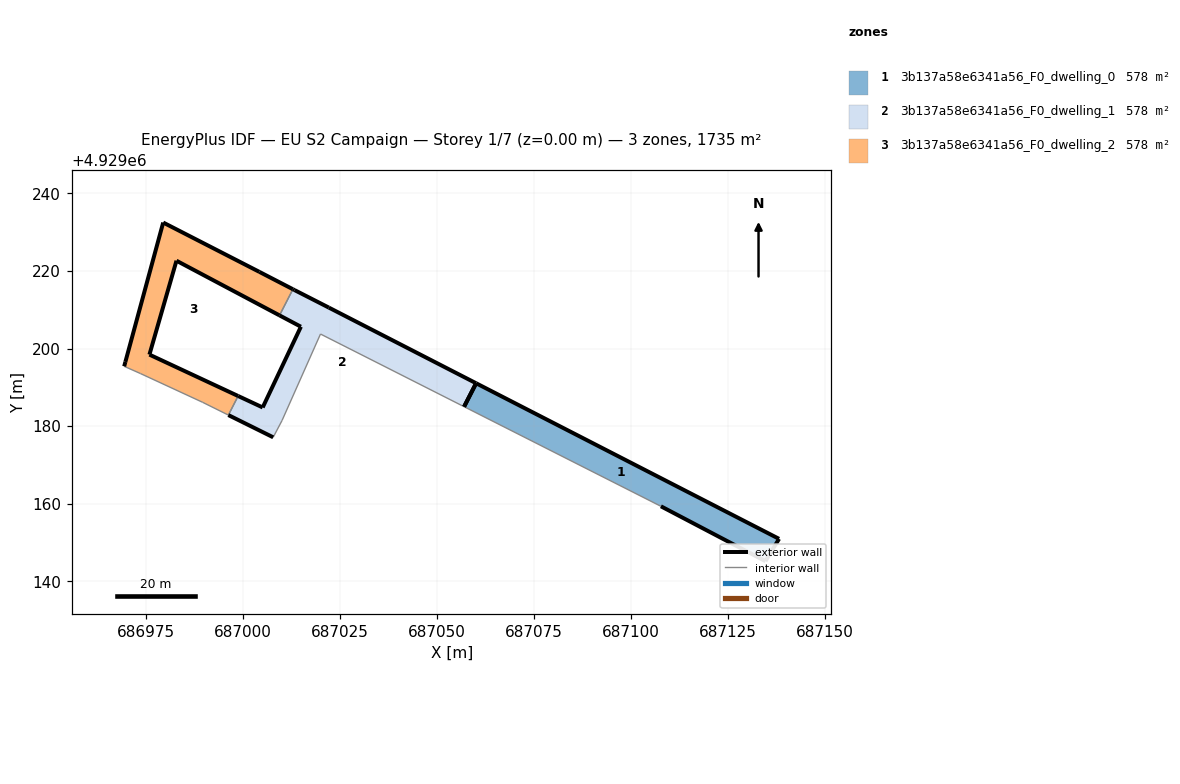
=== STOREY PLAN SPEC (per zone: floor XY polygon, exterior-wall plan segments, windows/doors) ===
zone 1: 3b137a58e6341a56_F0_dwelling_0  (578.3 m²)
  floor: (687134.68, 4929145.21) (687138.19, 4929150.96) (687060.11, 4929191.07) (687057.01, 4929185.03) (687107.74, 4929159.35)
  exterior wall: (687060.11, 4929191.07) – (687138.19, 4929150.96)  [87.8 m]
  exterior wall: (687138.19, 4929150.96) – (687134.68, 4929145.21)  [6.7 m]
  exterior wall: (687134.68, 4929145.21) – (687107.74, 4929159.35)  [30.4 m]
  exterior wall: (687057.01, 4929185.03) – (687060.11, 4929191.07)  [6.8 m]
  interior walls: 1
zone 2: 3b137a58e6341a56_F0_dwelling_1  (578.3 m²)
  floor: (687057.01, 4929185.03) (687060.11, 4929191.07) (687022.15, 4929210.56) (687013.32, 4929215.07) (687012.89, 4929215.29) (687009.44, 4929208.56) (687014.95, 4929205.63) (687005.10, 4929184.83) (686998.78, 4929187.78) (686996.26, 4929182.86) (687007.81, 4929177.13) (687010.10, 4929181.49) (687020.00, 4929203.75)
  exterior wall: (687007.81, 4929177.13) – (686996.26, 4929182.86)  [12.9 m]
  exterior wall: (686998.78, 4929187.78) – (687005.10, 4929184.83)  [7.0 m]
  exterior wall: (687005.10, 4929184.83) – (687014.95, 4929205.63)  [23.0 m]
  exterior wall: (687014.95, 4929205.63) – (687009.44, 4929208.56)  [6.2 m]
  exterior wall: (687012.89, 4929215.29) – (687013.32, 4929215.07)  [0.5 m]
  exterior wall: (687013.32, 4929215.07) – (687022.15, 4929210.56)  [9.9 m]
  exterior wall: (687022.15, 4929210.56) – (687060.11, 4929191.07)  [42.7 m]
  exterior wall: (687060.11, 4929191.07) – (687057.01, 4929185.03)  [6.8 m]
  interior walls: 5
zone 3: 3b137a58e6341a56_F0_dwelling_2  (578.3 m²)
  floor: (686998.78, 4929187.78) (686975.91, 4929198.45) (686982.88, 4929222.64) (687009.44, 4929208.56) (687012.89, 4929215.29) (687004.24, 4929219.77) (686979.46, 4929232.48) (686969.71, 4929196.57) (686969.41, 4929195.42) (686973.56, 4929193.58) (686989.66, 4929186.13) (686996.26, 4929182.86)
  exterior wall: (687009.44, 4929208.56) – (686982.88, 4929222.64)  [30.1 m]
  exterior wall: (686982.88, 4929222.64) – (686975.91, 4929198.45)  [25.2 m]
  exterior wall: (686975.91, 4929198.45) – (686998.78, 4929187.78)  [25.2 m]
  exterior wall: (686969.41, 4929195.42) – (686969.71, 4929196.57)  [1.2 m]
  exterior wall: (686969.71, 4929196.57) – (686979.46, 4929232.48)  [37.2 m]
  exterior wall: (686979.46, 4929232.48) – (687004.24, 4929219.77)  [27.8 m]
  exterior wall: (687004.24, 4929219.77) – (687012.89, 4929215.29)  [9.7 m]
  interior walls: 5

=== DERIVED (storey summary) ===
Building: EU S2 Campaign
Storey: 1 of 7  (floor level z = 0.00 m)
Storey gross floor area: 1735.0 m²
Zones on this storey: 3
  - 3b137a58e6341a56_F0_dwelling_0: floor 578.3 m²; exterior wall 131.7 m (395.2 m²); WWR 0.0%
  - 3b137a58e6341a56_F0_dwelling_1: floor 578.3 m²; exterior wall 109.0 m (327.0 m²); WWR 0.0%
  - 3b137a58e6341a56_F0_dwelling_2: floor 578.3 m²; exterior wall 156.5 m (469.4 m²); WWR 0.0%
Zone adjacency (shared interzone walls):
  - 3b137a58e6341a56_F0_dwelling_1 ↔ 3b137a58e6341a56_F0_dwelling_2